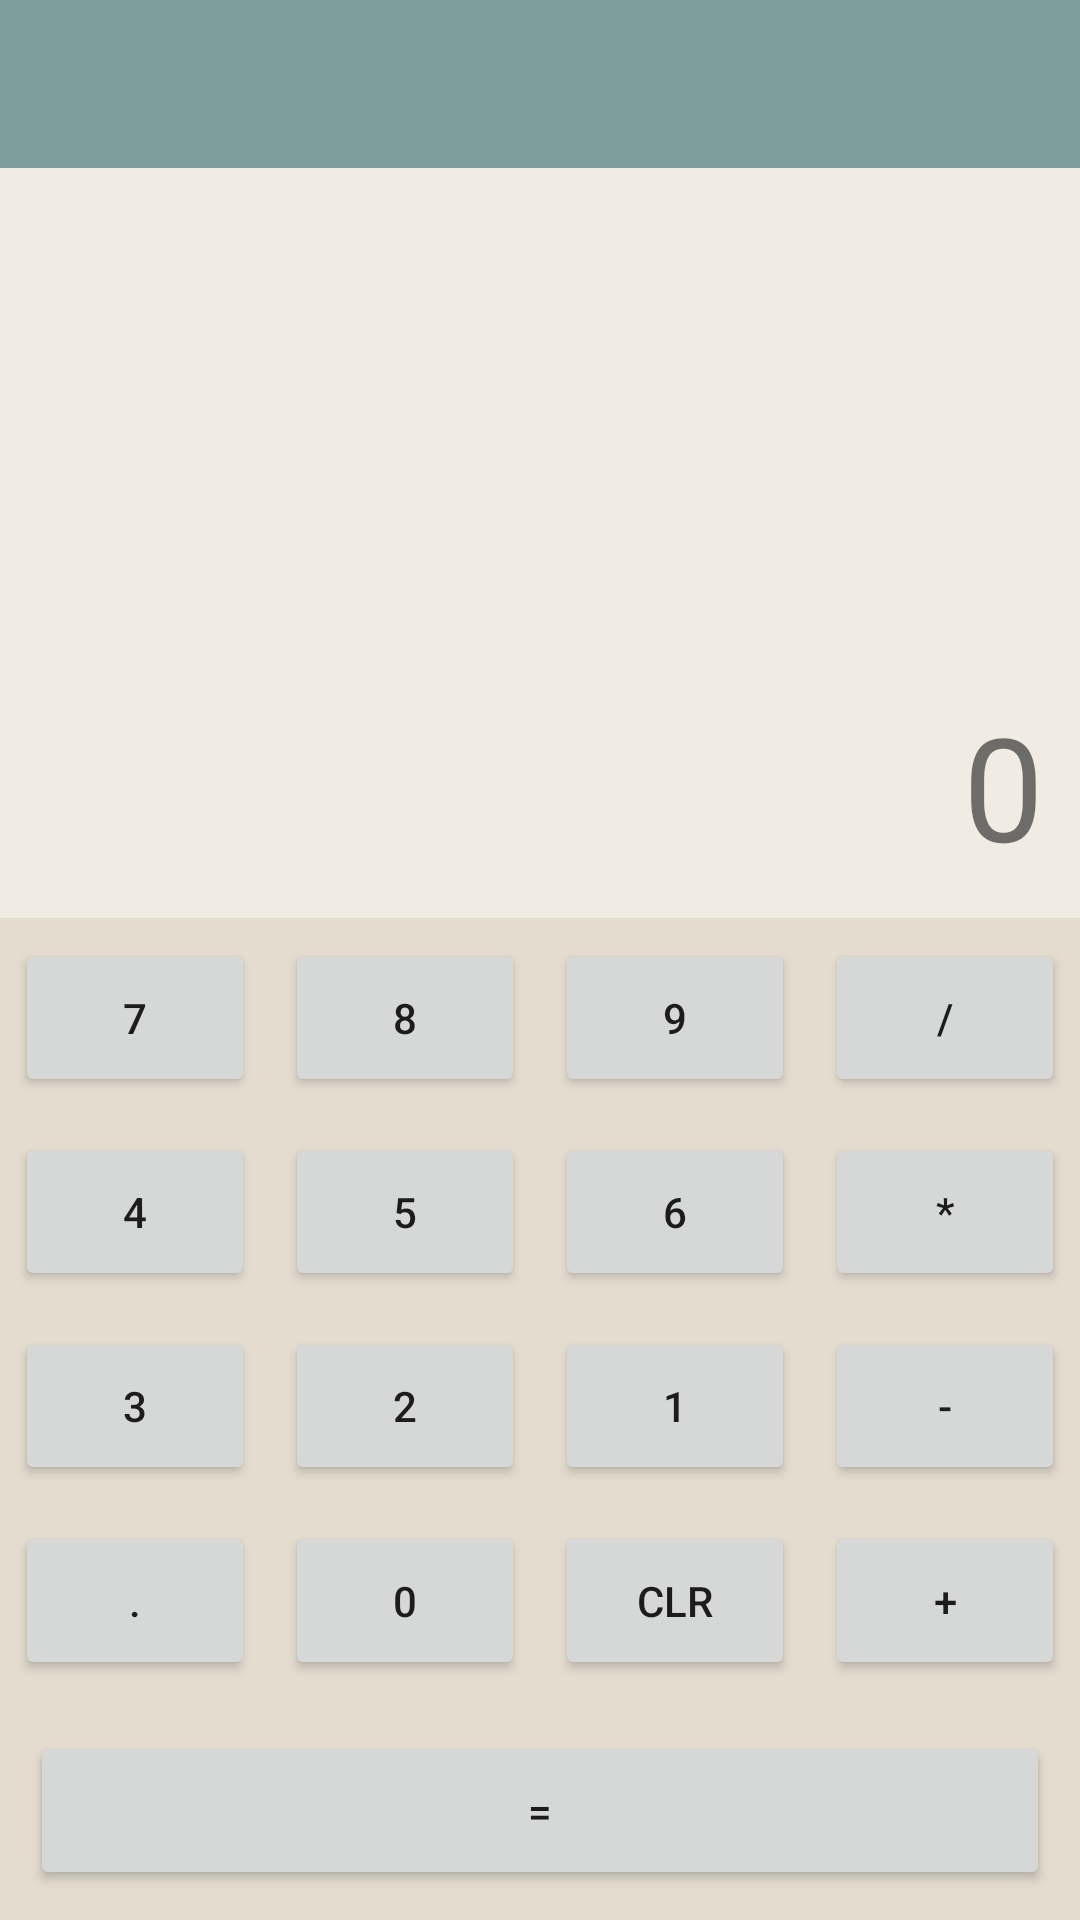

This screen was rendered from an Android layout file. Write that file and the resources it references.
<!-- AndroidManifest.xml: application theme Theme.Calculator -->
<!-- res/layout/activity_main.xml -->
<?xml version="1.0" encoding="utf-8"?>
<LinearLayout xmlns:android="http://schemas.android.com/apk/res/android"
    xmlns:app="http://schemas.android.com/apk/res-auto"
    xmlns:tools="http://schemas.android.com/tools"
    android:layout_width="match_parent"
    android:layout_height="match_parent"
    android:background="@color/light_grey"
    android:orientation="vertical"
    tools:context=".MainActivity">

    <include
        android:id="@+id/toolbar"
        layout="@layout/toolbar"
        app:layout_constraintEnd_toEndOf="parent"
        app:layout_constraintStart_toStartOf="parent"
        app:layout_constraintTop_toTopOf="parent" />

    <TextView
        android:id="@+id/tvInput"
        android:layout_width="match_parent"
        android:layout_height="250dp"
        android:background="@color/background_grey"
        android:maxLength="12"
        android:padding="12dp"
        android:text="0"
        android:gravity="right|center_vertical|bottom"
        android:textSize="48sp" />

    <LinearLayout
        android:layout_width="match_parent"
        android:layout_height="wrap_content"
        android:layout_marginTop="2dp"
        android:layout_weight="1"
        android:orientation="horizontal">

        <Button
            android:id="@+id/btnSeven"
            android:layout_width="0dp"
            android:layout_height="match_parent"
            android:layout_margin="5dp"
            android:layout_weight="1"
            android:onClick="onDigit"
            android:text="7" />

        <Button
            android:id="@+id/btnEight"
            android:layout_width="0dp"
            android:layout_height="match_parent"
            android:layout_margin="5dp"
            android:layout_weight="1"
            android:onClick="onDigit"
            android:text="8" />

        <Button
            android:id="@+id/btnNine"
            android:layout_width="0dp"
            android:layout_height="match_parent"
            android:layout_margin="5dp"
            android:layout_weight="1"
            android:onClick="onDigit"
            android:text="9" />

        <Button
            android:id="@+id/btnDivide"
            android:layout_width="0dp"
            android:layout_height="match_parent"
            android:layout_margin="5dp"
            android:layout_weight="1"
            android:onClick="onOperator"
            android:text="/" />

    </LinearLayout>

    <LinearLayout
        android:layout_width="match_parent"
        android:layout_height="wrap_content"
        android:layout_marginTop="2dp"
        android:layout_weight="1"
        android:orientation="horizontal">

        <Button
            android:id="@+id/btnFour"
            android:layout_width="0dp"
            android:layout_height="match_parent"
            android:layout_weight="1"
            android:onClick="onDigit"
            android:layout_margin="5dp"
            android:text="4" />

        <Button
            android:id="@+id/btnFive"
            android:layout_width="0dp"
            android:layout_height="match_parent"
            android:layout_weight="1"
            android:onClick="onDigit"
            android:layout_margin="5dp"
            android:text="5" />

        <Button
            android:id="@+id/btnSix"
            android:layout_width="0dp"
            android:layout_height="match_parent"
            android:layout_weight="1"
            android:onClick="onDigit"
            android:layout_margin="5dp"
            android:text="6" />

        <Button
            android:id="@+id/btnMultiply"
            android:layout_width="0dp"
            android:layout_height="match_parent"
            android:layout_weight="1"
            android:onClick="onOperator"
            android:layout_margin="5dp"
            android:text="*" />

    </LinearLayout>

    <LinearLayout
        android:layout_width="match_parent"
        android:layout_height="wrap_content"
        android:layout_marginTop="2dp"
        android:layout_weight="1"
        android:orientation="horizontal">

        <Button
            android:id="@+id/btnOne"
            android:layout_width="0dp"
            android:layout_height="match_parent"
            android:layout_weight="1"
            android:onClick="onDigit"
            android:layout_margin="5dp"
            android:text="3" />

        <Button
            android:id="@+id/btnTwo"
            android:layout_width="0dp"
            android:layout_height="match_parent"
            android:layout_weight="1"
            android:onClick="onDigit"
            android:layout_margin="5dp"
            android:text="2" />

        <Button
            android:id="@+id/btnThree"
            android:layout_width="0dp"
            android:layout_height="match_parent"
            android:layout_weight="1"
            android:onClick="onDigit"
            android:layout_margin="5dp"
            android:text="1" />

        <Button
            android:id="@+id/btnMinus"
            android:layout_width="0dp"
            android:layout_height="match_parent"
            android:layout_weight="1"
            android:layout_margin="5dp"
            android:onClick="onOperator"
            android:text="-" />

    </LinearLayout>

    <LinearLayout
        android:layout_width="match_parent"
        android:layout_height="wrap_content"
        android:layout_marginTop="2dp"
        android:layout_weight="1"
        android:orientation="horizontal">

        <Button
            android:id="@+id/btnDot"
            android:layout_width="0dp"
            android:layout_height="match_parent"
            android:layout_weight="1"
            android:onClick="onDecimalPoint"
            android:layout_margin="5dp"
            android:text="." />

        <Button
            android:id="@+id/btnZero"
            android:layout_width="0dp"
            android:layout_height="match_parent"
            android:layout_weight="1"
            android:onClick="onDigit"
            android:layout_margin="5dp"
            android:text="0" />

        <Button
            android:id="@+id/btnClr"
            android:layout_width="0dp"
            android:layout_height="match_parent"
            android:layout_weight="1"
            android:onClick="onClear"
            android:layout_margin="5dp"
            android:text="CLR" />

        <Button
            android:id="@+id/btnPlus"
            android:layout_width="0dp"
            android:layout_height="match_parent"
            android:layout_weight="1"
            android:onClick="onOperator"
            android:layout_margin="5dp"
            android:text="+" />

    </LinearLayout>

    <LinearLayout
        android:layout_width="match_parent"
        android:layout_height="wrap_content"
        android:layout_marginTop="2dp"
        android:layout_weight="1"
        android:orientation="horizontal"
        android:padding="5dp">

        <Button
            android:id="@+id/BtnEqual"
            android:layout_width="match_parent"
            android:layout_height="match_parent"
            android:layout_margin="5dp"
            android:onClick="onEqual"
            android:text="=" />

    </LinearLayout>


</LinearLayout>
<!-- res/layout/toolbar.xml (included above) -->
<?xml version="1.0" encoding="utf-8"?>
<androidx.appcompat.widget.Toolbar xmlns:android="http://schemas.android.com/apk/res/android"
    android:layout_width="match_parent"
    android:layout_height="wrap_content"
    xmlns:tools="http://schemas.android.com/tools"
    android:background="@color/Grey"
    android:minHeight="?attr/actionBarSize"
    tools:actionBarNavMode="tabs"
    android:id="@+id/toolbar">

</androidx.appcompat.widget.Toolbar>
<!-- resources referenced by this layout -->
<resources>
  <color name="Grey">#7D9D9C</color>
  <color name="background_grey">#F0EBE3</color>
  <color name="light_grey">#E4DCCF</color>
  <style name="Theme.Calculator" parent="Theme.MaterialComponents.DayNight.DarkActionBar">
          
          <item name="colorPrimary">@color/Grey</item>
          <item name="colorPrimaryVariant">@color/Dark_Grey</item>
          <item name="colorOnPrimary">@color/white</item>
          
          <item name="colorSecondary">@color/teal_200</item>
          <item name="colorSecondaryVariant">@color/teal_700</item>
          <item name="colorOnSecondary">@color/black</item>
          
          <item name="android:statusBarColor" tools:targetApi="l">?attr/colorPrimaryVariant</item>
          
      </style>
  <color name="Dark_Grey">#576F72</color>
  <color name="white">#FFFFFFFF</color>
  <color name="teal_200">#FF03DAC5</color>
  <color name="teal_700">#FF018786</color>
  <color name="black">#FF000000</color>
</resources>
